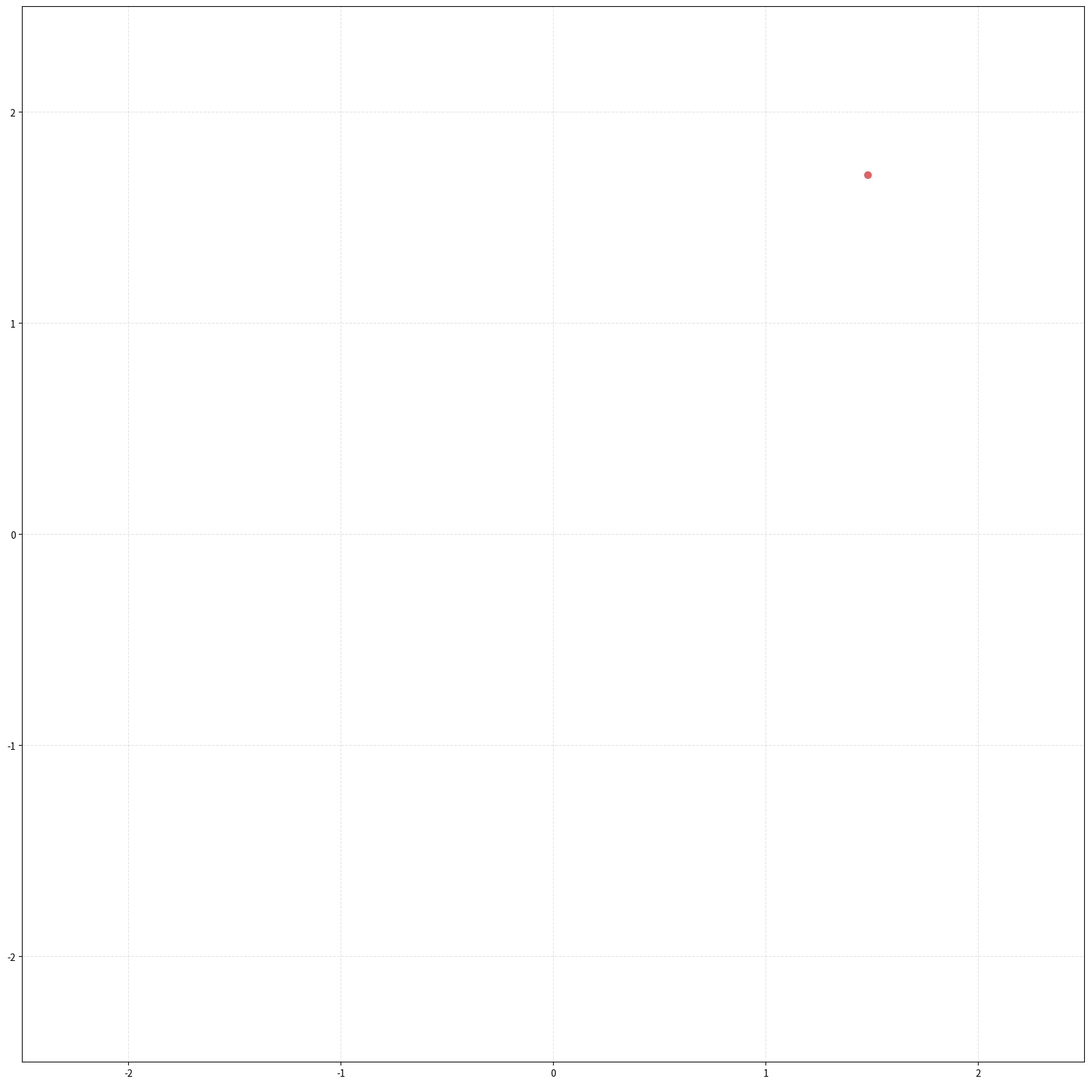

Here is the Python script that generated this plot:
import matplotlib.pyplot as plt
import numpy as np
import random


red_light   = [220/255, 100/255, 100/255]
red_dark    = [97 /255, 0  /255, 6  /255]
green_light = [100/255, 200/255, 100/255]
green_dark  = [80 /255, 180/255, 80 /255]
blue_light  = [100/255, 100/255, 220/255]
orange      = [232/255, 127/255, 36 /255]
black       = [50 /255, 51 /255, 57 /255]
true_black  = [0.1,0.1,0.1]
gray        = [150/255, 150/255, 150/255]
white       = [1, 1, 1]

teal_light  = [176/255, 228/255, 204/255]
teal_medium = [64 /255, 138/255, 113/255]
teal_dark   = [40 /255, 90 /255, 72 /255]
teal_black  = [9  /255, 20 /255, 19 /255]

Size = (20,20)

fig, axs = plt.subplots(1,1,figsize=Size)

SizeGraph = 2.5
N = 1000

size = 2
border = 1



x = []
y = []
number = 0
while number == 0:
    print("random")
    temporaryX = random.uniform(-2, 2)
    temporaryY = random.uniform(-2, 2)

    if temporaryY < -border or temporaryY > border or temporaryX < -border or temporaryX > border:
        print("graph")
        x.append(temporaryX)
        y.append(temporaryY)
        number += 1






axs.set_xlim(-SizeGraph, SizeGraph)
axs.set_ylim(-SizeGraph, SizeGraph)

axs.scatter(x ,y ,s = 50.0, color = red_light)

axs.grid(which = "major", alpha = 0.25, linestyle = "--", linewidth = 0.8,color = gray, zorder = 0)



plt.show()
